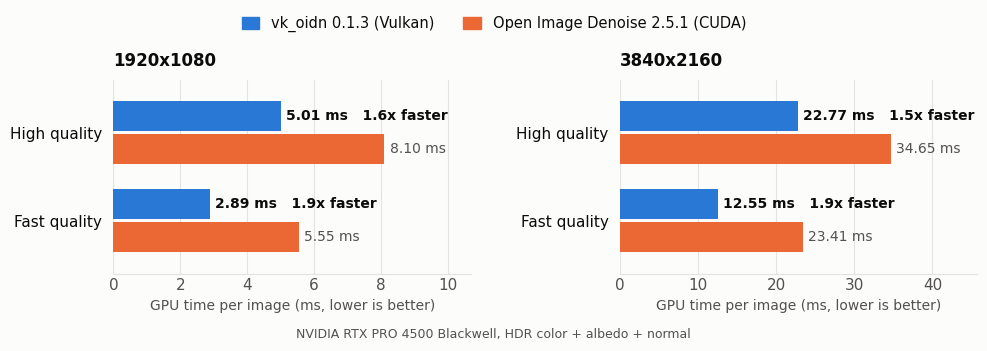

Write Python code to recreate this figure. (Note: this script raises an exception after producing the figure.)
# Copyright 2026 NVIDIA Corporation
# SPDX-License-Identifier: Apache-2.0

"""Performance chart for the vk_oidn README: GPU time per image, vk_oidn 0.1.3 vs OIDN 2.5.1 CUDA.
Writes perf_light.png and perf_dark.png next to this script. Requires matplotlib."""
import os
import matplotlib
matplotlib.use('Agg')
import matplotlib.pyplot as plt

DATA = {  # resolution -> quality -> (vk_oidn ms, CUDA ms)
  '1920x1080': {'High quality': (5.01, 8.10), 'Fast quality': (2.89, 5.55)},
  '3840x2160': {'High quality': (22.77, 34.65), 'Fast quality': (12.55, 23.41)},
}
THEMES = {
  'light': dict(surface='#fcfcfb', text='#0b0b0b', text2='#52514e', grid='#e4e3df', s1='#2a78d6', s2='#eb6834'),
  'dark': dict(surface='#1a1a19', text='#f0efec', text2='#c3c2b7', grid='#3a3936', s1='#3987e5', s2='#d95926'),
}
SERIES = ['vk_oidn 0.1.3 (Vulkan)', 'Open Image Denoise 2.5.1 (CUDA)']


def draw(mode):
  t = THEMES[mode]
  plt.rcParams.update({'font.family': 'DejaVu Sans', 'font.size': 11})
  fig, axes = plt.subplots(1, 2, figsize=(10, 3.4), dpi=150, facecolor=t['surface'])
  for ax, (res, qualities) in zip(axes, DATA.items()):
    ax.set_facecolor(t['surface'])
    xmax = max(v for pair in qualities.values() for v in pair) * 1.32
    ax.set_xlim(0, xmax)
    ax.set_ylim(-0.6, len(qualities) - 0.4)
    ax.invert_yaxis()
    bar_h = 0.34
    for gi, (q, (vk, cuda)) in enumerate(qualities.items()):
      for si, (val, col) in enumerate(((vk, t['s1']), (cuda, t['s2']))):
        y = gi + (si - 0.5) * (bar_h + 0.03)  # small surface gap between adjacent bars
        ax.barh(y, val, height=bar_h, color=col, linewidth=0)
        label = f'{val:.2f} ms'
        if si == 0:
          label += f'   {cuda / vk:.1f}x faster'
        ax.text(val + xmax * 0.015, y, label, va='center', ha='left', fontsize=10,
                color=t['text'] if si == 0 else t['text2'], fontweight='bold' if si == 0 else 'normal')
    ax.set_yticks(range(len(qualities)))
    ax.set_yticklabels(list(qualities.keys()), color=t['text'])
    ax.tick_params(axis='y', length=0, pad=8)
    ax.tick_params(axis='x', colors=t['text2'], length=0)
    ax.set_xlabel('GPU time per image (ms, lower is better)', color=t['text2'], fontsize=10)
    ax.set_title(res, color=t['text'], fontsize=12, loc='left', pad=10, fontweight='bold')
    ax.grid(axis='x', color=t['grid'], linewidth=0.8)
    ax.set_axisbelow(True)
    for side in ('top', 'right', 'left'):
      ax.spines[side].set_visible(False)
    ax.spines['bottom'].set_color(t['grid'])
  handles = [plt.Rectangle((0, 0), 1, 1, color=t['s1']), plt.Rectangle((0, 0), 1, 1, color=t['s2'])]
  leg = fig.legend(handles, SERIES, loc='upper center', ncol=2, frameon=False, fontsize=10.5,
                   bbox_to_anchor=(0.5, 1.0), handlelength=1.2, handleheight=0.9)
  for txt in leg.get_texts():
    txt.set_color(t['text'])
  fig.text(0.5, 0.005, 'NVIDIA RTX PRO 4500 Blackwell, HDR color + albedo + normal',
           ha='center', va='bottom', fontsize=9, color=t['text2'])
  fig.tight_layout(rect=(0, 0.04, 1, 0.9), w_pad=3)
  fig.savefig(os.path.join(os.path.dirname(os.path.abspath(__file__)), f'perf_{mode}.png'), facecolor=t['surface'])
  plt.close(fig)


for mode in THEMES:
  draw(mode)
print('ok')
